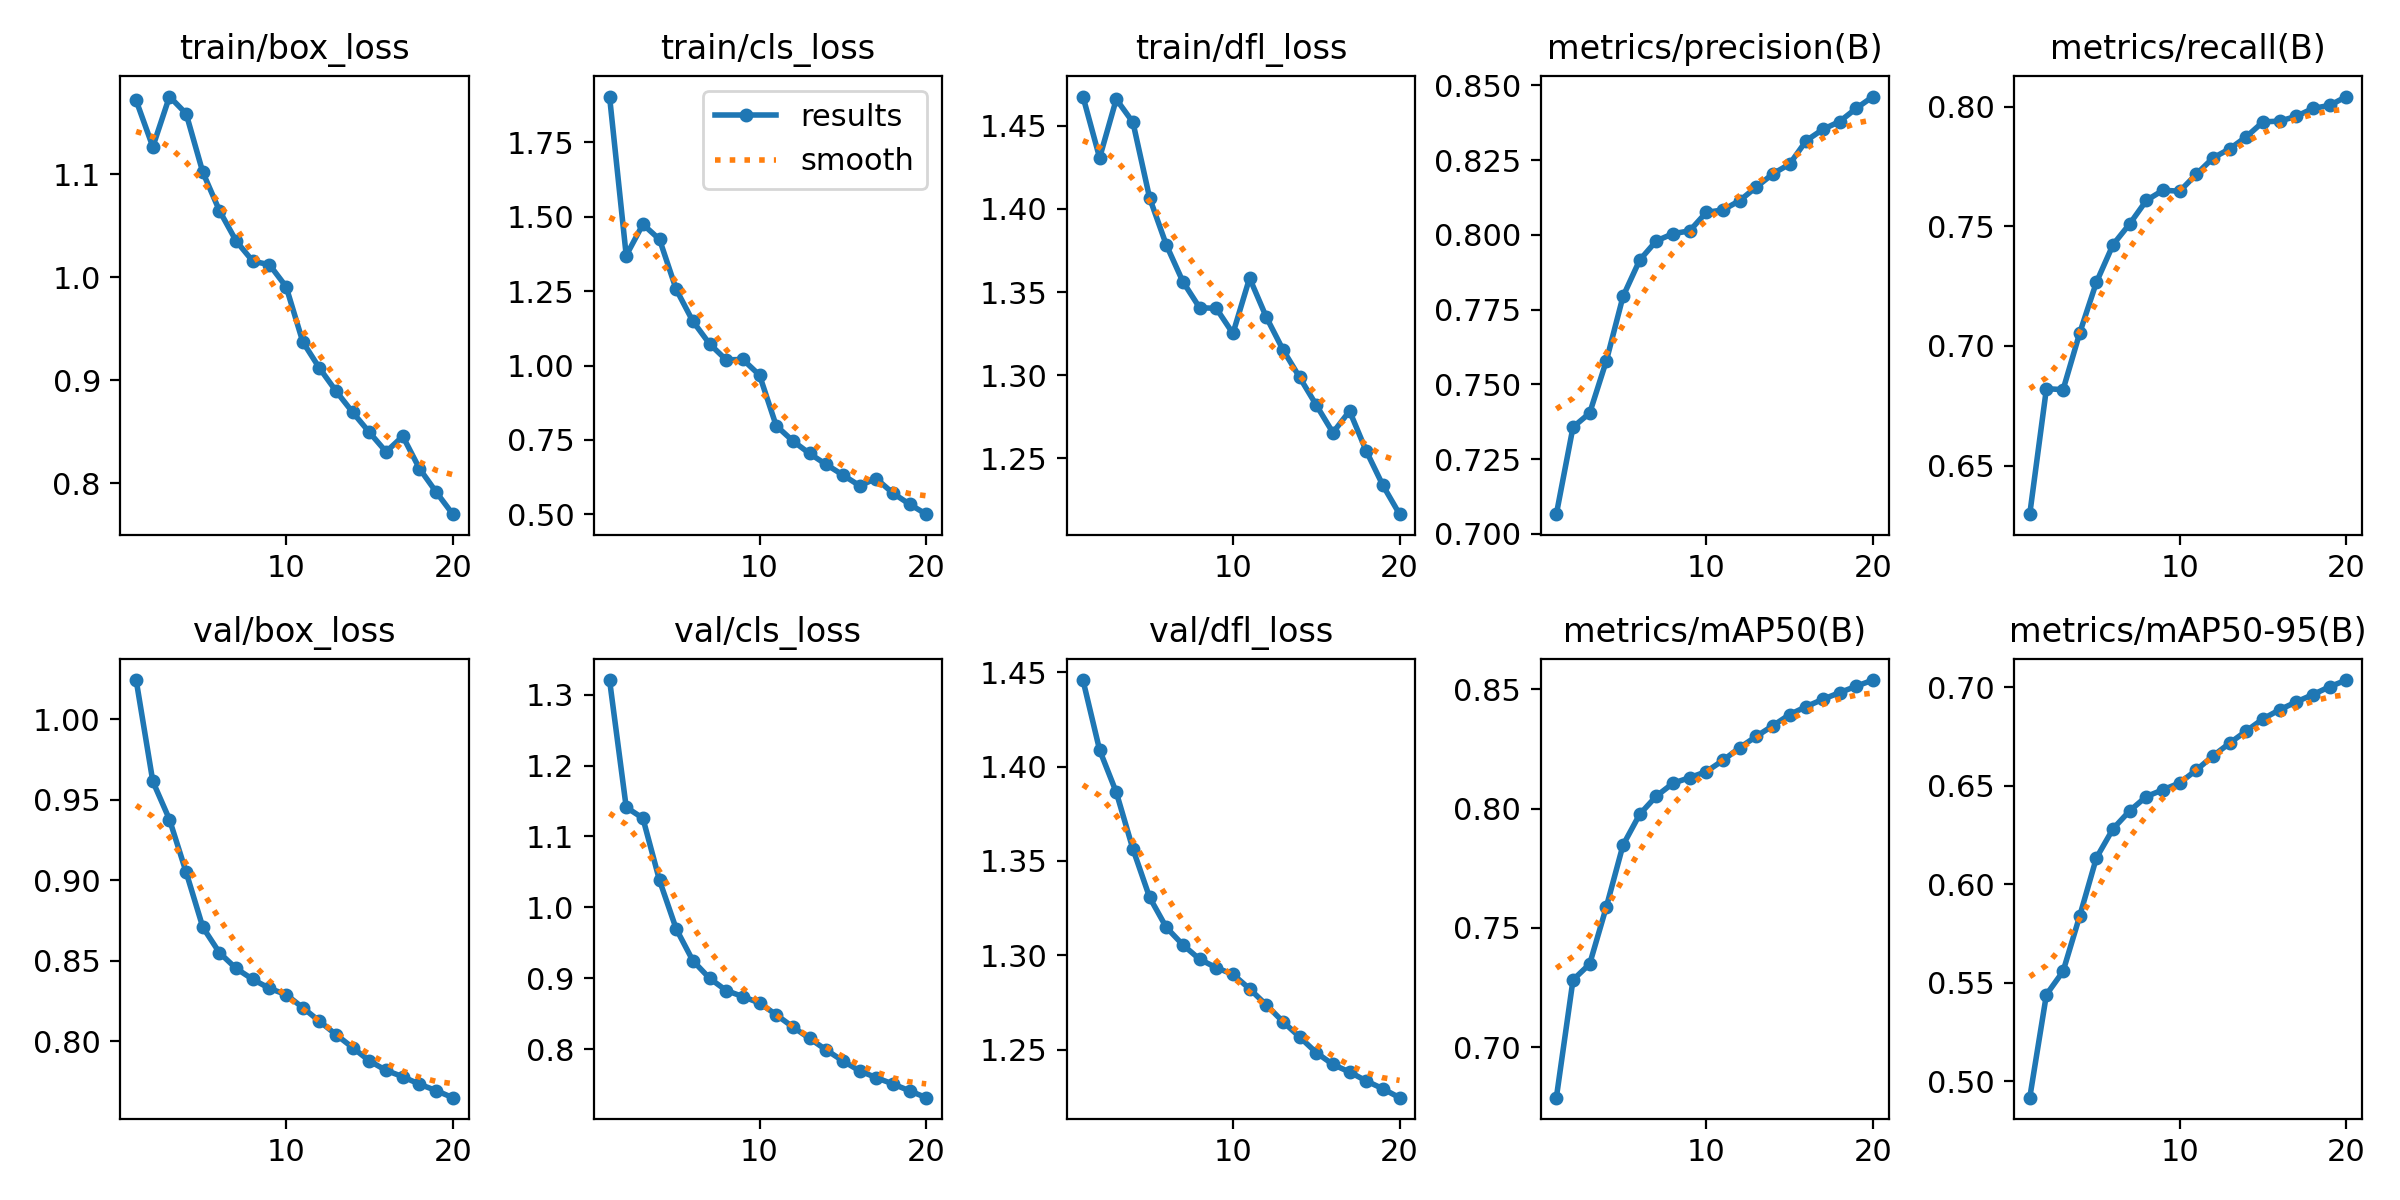

Data behind this chart, as committed beside it:
epoch, train/box_loss, train/cls_loss, train/dfl_loss, metrics/precision(B), metrics/recall(B), metrics/mAP50(B), metrics/mAP50-95(B), val/box_loss, val/cls_loss, val/dfl_loss, lr/pg0, lr/pg1, lr/pg2
1, 1.171, 1.904, 1.468, 0.7066, 0.6297, 0.6788, 0.4917, 1.024, 1.321, 1.446, 0.003333, 0.003333, 0.003333
2, 1.127, 1.37, 1.431, 0.7357, 0.6822, 0.7282, 0.544, 0.9614, 1.141, 1.409, 0.006336, 0.006336, 0.006336
3, 1.175, 1.475, 1.466, 0.7404, 0.6817, 0.7348, 0.5558, 0.9377, 1.126, 1.386, 0.00901, 0.00901, 0.00901
4, 1.159, 1.424, 1.452, 0.7579, 0.7054, 0.7588, 0.5839, 0.905, 1.038, 1.356, 0.008515, 0.008515, 0.008515
5, 1.102, 1.256, 1.407, 0.7794, 0.7266, 0.7846, 0.6133, 0.8708, 0.9696, 1.331, 0.008515, 0.008515, 0.008515
6, 1.065, 1.149, 1.378, 0.7916, 0.7423, 0.7976, 0.6281, 0.855, 0.9247, 1.315, 0.00802, 0.00802, 0.00802
7, 1.035, 1.073, 1.356, 0.798, 0.751, 0.8052, 0.6372, 0.8452, 0.8999, 1.306, 0.007525, 0.007525, 0.007525
8, 1.016, 1.019, 1.341, 0.8004, 0.7608, 0.8106, 0.6445, 0.8384, 0.8826, 1.298, 0.00703, 0.00703, 0.00703
9, 1.012, 1.021, 1.34, 0.8014, 0.765, 0.8129, 0.6479, 0.8328, 0.874, 1.293, 0.00703, 0.00703, 0.00703
10, 0.9907, 0.9678, 1.325, 0.8076, 0.7646, 0.8155, 0.6513, 0.829, 0.865, 1.29, 0.00604, 0.00604, 0.00604
11, 0.9372, 0.7981, 1.358, 0.8084, 0.7718, 0.8202, 0.6579, 0.8208, 0.8484, 1.282, 0.005545, 0.005545, 0.005545
12, 0.9117, 0.7468, 1.335, 0.8115, 0.7785, 0.8255, 0.6651, 0.8124, 0.8311, 1.274, 0.00505, 0.00505, 0.00505
13, 0.8893, 0.7047, 1.315, 0.816, 0.7823, 0.8303, 0.6716, 0.8041, 0.815, 1.265, 0.004555, 0.004555, 0.004555
14, 0.8687, 0.6678, 1.299, 0.8205, 0.7874, 0.8347, 0.6777, 0.796, 0.7988, 1.257, 0.00406, 0.00406, 0.00406
15, 0.8493, 0.6325, 1.282, 0.8237, 0.7936, 0.8394, 0.6839, 0.7877, 0.7833, 1.248, 0.003565, 0.003565, 0.003565
16, 0.8305, 0.5967, 1.266, 0.8316, 0.7939, 0.8427, 0.6885, 0.7819, 0.7693, 1.242, 0.00307, 0.00307, 0.00307
17, 0.8456, 0.6204, 1.278, 0.8353, 0.7959, 0.8458, 0.6925, 0.778, 0.7597, 1.238, 0.00307, 0.00307, 0.00307
18, 0.8143, 0.5718, 1.254, 0.8379, 0.7992, 0.8486, 0.6962, 0.7733, 0.7508, 1.233, 0.00208, 0.00208, 0.00208
19, 0.7916, 0.5344, 1.234, 0.8424, 0.8005, 0.8513, 0.7002, 0.7693, 0.7411, 1.229, 0.001585, 0.001585, 0.001585
20, 0.77, 0.5008, 1.216, 0.8463, 0.8042, 0.8538, 0.7035, 0.7649, 0.7314, 1.224, 0.00109, 0.00109, 0.00109
